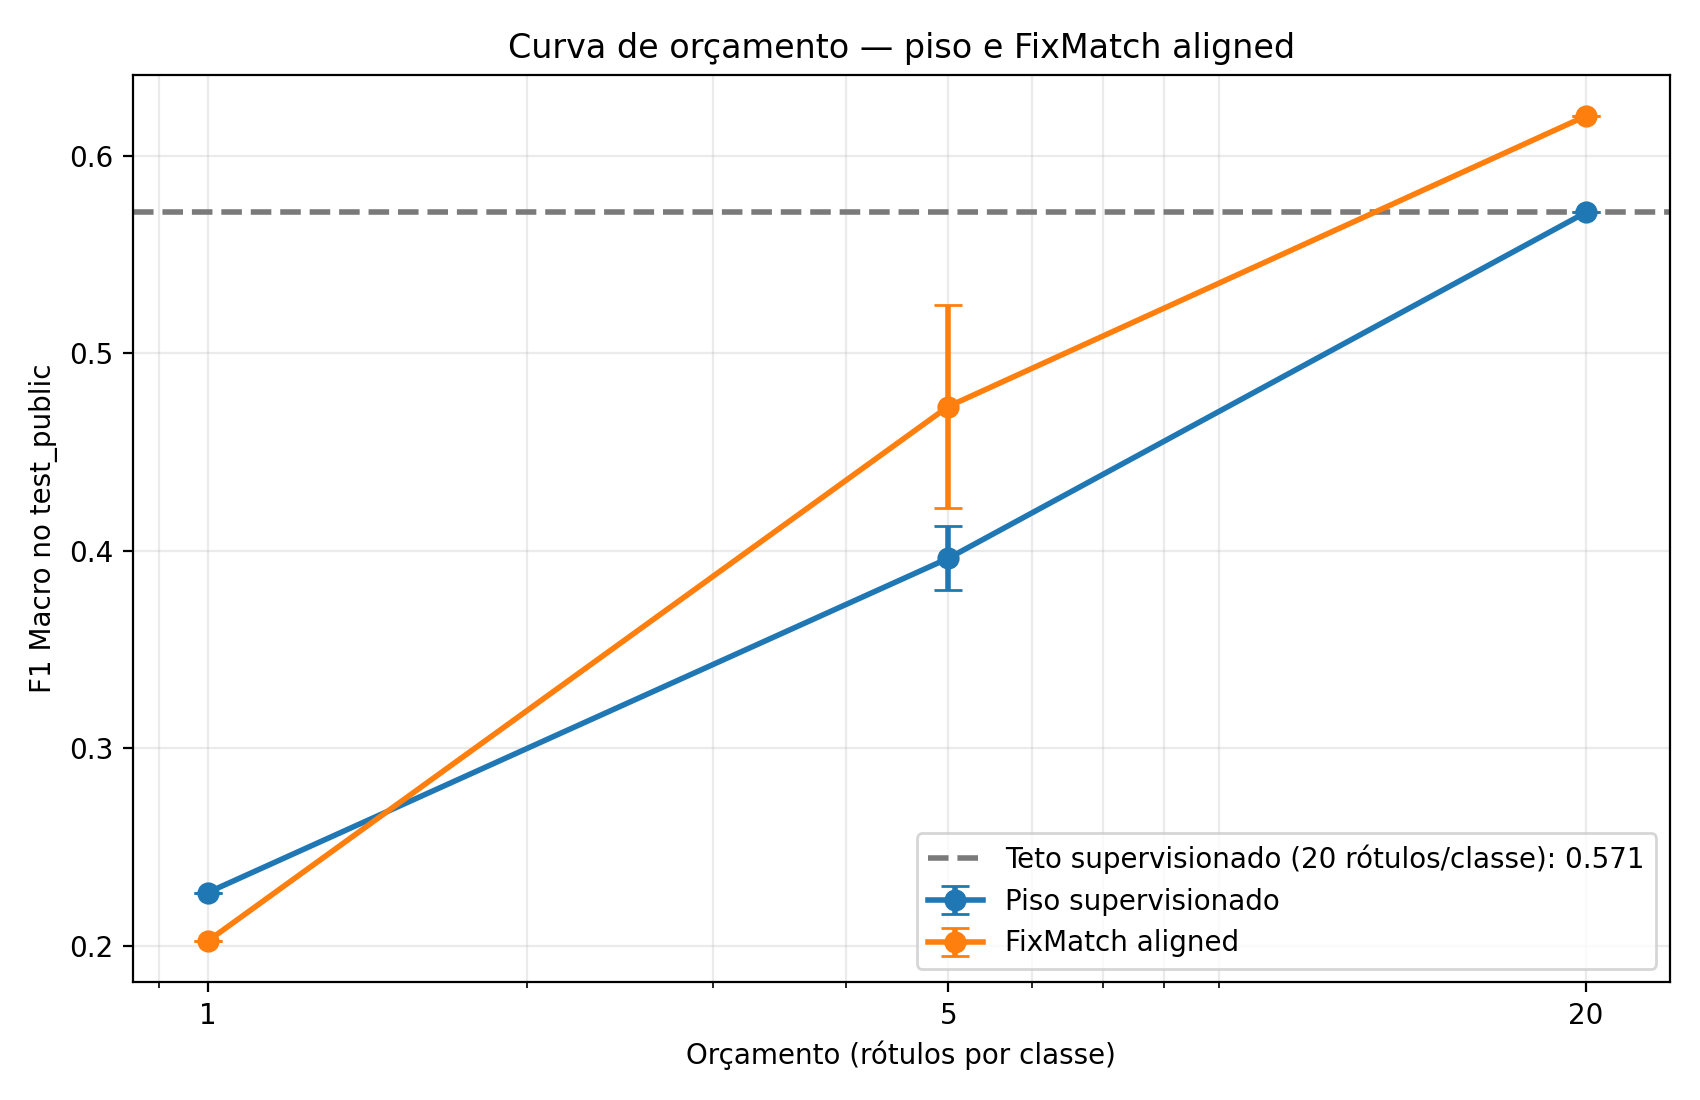

Data behind this chart, as committed beside it:
method, budget, test_f1_mean, test_f1_std, test_accuracy_mean, test_accuracy_std
fixmatch_aligned, 1, 0.2024, 0.0, 0.2466, 0.0
fixmatch_aligned, 5, 0.4731, 0.05148, 0.5158, 0.05875
fixmatch_aligned, 20, 0.6202, 0.0, 0.6683, 0.0
supervised, 1, 0.227, 0.0, 0.2577, 0.0
supervised, 5, 0.3962, 0.01622, 0.425, 0.03181
supervised, 20, 0.5714, 0.0, 0.6264, 0.0
